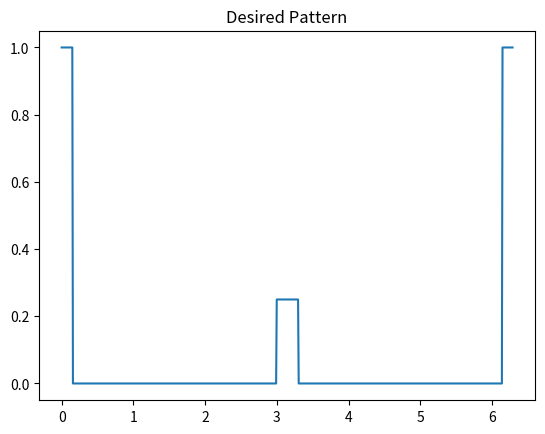
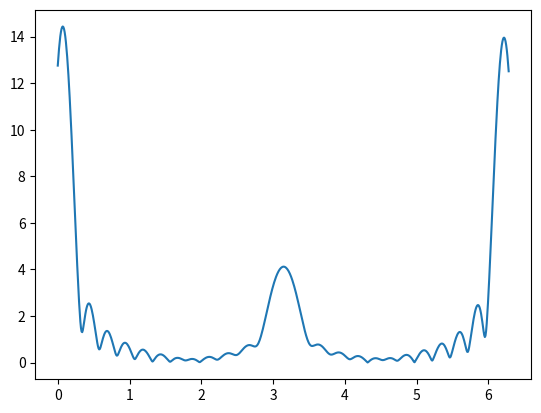

These figures' Python source, in order:
'''
Created on Nov 4, 2018

[redacted]
'''

from math import pi, sin, cos, ceil
from cmath import exp
import matplotlib.pyplot as plt
import numpy as np

if __name__ == '__main__':
    pass
    
    angles = 720
    bw = 360 / (2 * pi) * pi / 10
    
    
    
    sf = np.ones((720))
    # side lobe
    for indx in range(2*round(bw/2),4*round(bw/2)):
        sf[indx] = 0
        sf[angles - indx] = 0
         
    for indx in range(4*round(bw/2), 361):
        sf[indx] = 0
        sf[angles - indx] = 0       
    for indx in range(360, 360+2*round(bw/2)):
        sf[indx] = 0.25;
        sf[angles-indx] = 0.25
        
    for indx in range(360 + 2 * round(bw/2), 360 + 4 * round(bw/2)):
        sf[indx] = 0;
        sf[angles - indx] = 0;
        
        
    
    
    x = np.linspace(0, 2 * pi, num=720)

    plt.plot(x, sf)
    plt.title('Desired Pattern')
    
    kz = 0 # symetric pattern
    I = []
        
    # calculate first integral for current distribution
    # here the length is really only 3 lambda
    N = 51
    dTheta = 2 * pi / 720
    d = 1/2
    l = d * N
    dz = l / 720
    for indxZ in range (0,720):
        value = 0+0j
        z = dz * indxZ
        for indxTheta in range(0,720):
            theta = indxTheta * dTheta
            value += sf[ indxTheta ] * exp( -1j * z * theta) * dTheta
        
        I.append(value / (2 * pi))
    
    sfFinal = []
    max = 0
    side = 0
    mid = 0
    midAngle = 0
    maxAngle = 0
    for indxTheta in range(0,720):
        value = 0
        theta = indxTheta * dTheta
        for indxZ in range(0,720):
            z = indxZ * dz
            value += I[indxZ] * exp( 1j * theta * z )
        
        value = abs(value)
            
        # get max
        if value > max:
            max = value
            
        # get sidelobe
        if indxTheta > 50 and indxTheta < 200:
            if value > side:
                side = value
                
        # get mid value
        if indxTheta > 300 and indxTheta < 500:
            if value > mid:
                mid = value
                midAngle = theta
            
        sfFinal.append(value)
        
    # get hpbw
    for indxTheta in range(0,200):
        value = sfFinal[indxTheta]
        if value > max / 2:
            hpbwAngle = indxTheta * dTheta
            
    hpbw = 2 * hpbwAngle
        
    # get mid hpbw
    for indxTheta in range(300,500):
        value = sfFinal[indxTheta]
        if value > mid / 2:
            hpbwAngle = indxTheta * dTheta
    
    hpbw2 = abs(pi - hpbwAngle) * 2
    
    # get excitation coefficients
    am = []
    for indxM in range(ceil(N/2)):
        value = 0
        for indxTheta in range(0,720):
            theta = dTheta * indxTheta
            value += sfFinal[indxTheta] * exp(-1j * indxM * theta) * dTheta
            
        value = abs(value) / (2 * pi)
        am.append(value)
            
    for indxM in range(ceil(N/2)):
        print('%d: %f' % (indxM, am[indxM]))
    
    print('Max Ratio %f' % (max / mid))
    print('Side-lobe max / side %f' % (max/side))
    print('hpbw %f' % (hpbw))
    print('hpbw2 %f' % (hpbw2))
    print('hpbw desired %f' % (pi / 8))
    
        

    plt.figure()
    plt.plot(x, sfFinal)
    
    
        
    
    
    plt.show()    
        
        
        